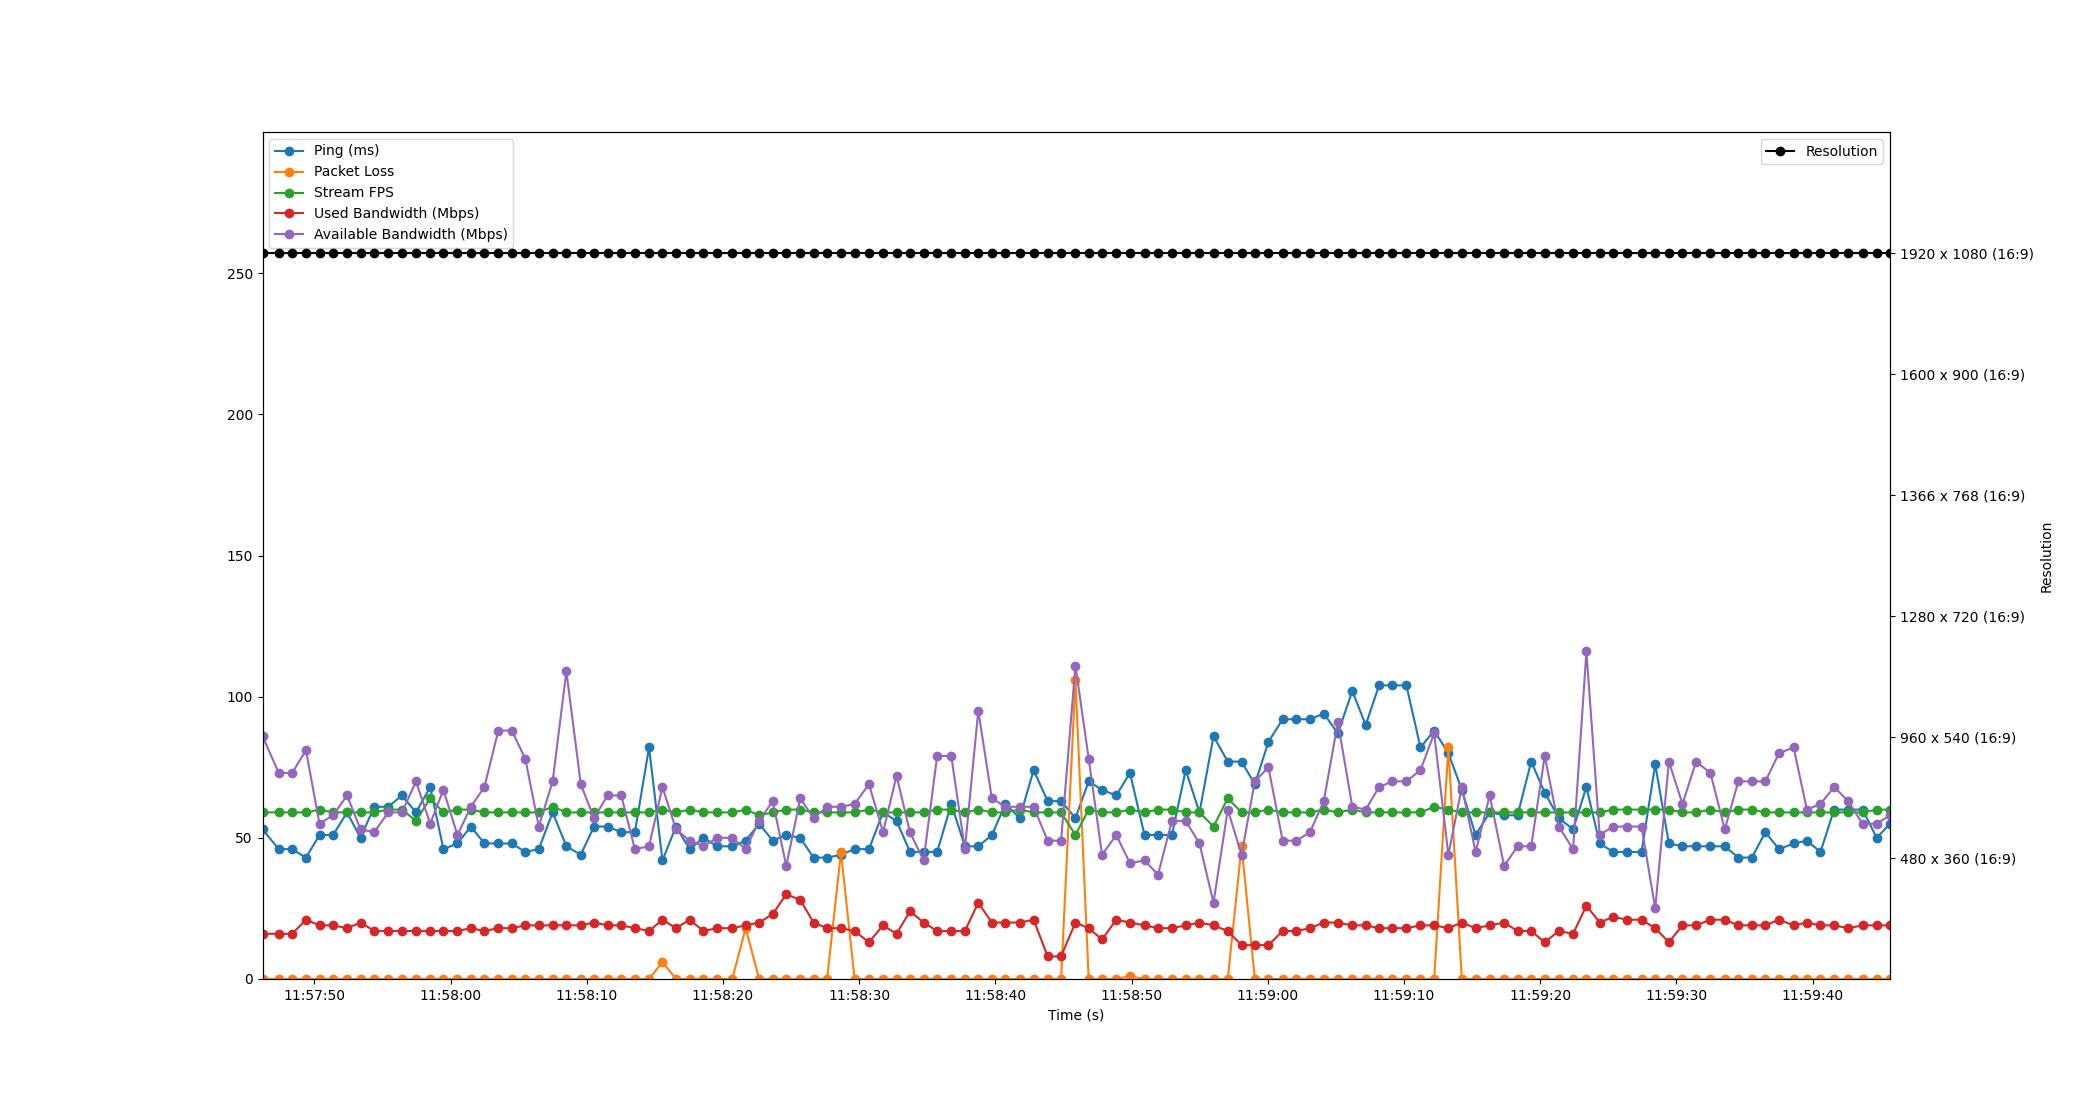

The file beside this chart, header and first rows:
Time, Timestamp, Ping, Packet Loss, Stream FPS, Used Bandwidth, Resolution, Available Bandwidth
1.1920928955078125e-06, 2023-07-19 11:57:46.191710, 53, 0, 59, 16, 1920 x 1080 (16:9), 86
1.195, 2023-07-19 11:57:47.386498, 46, 0, 59, 16, 1920 x 1080 (16:9), 73
2.178, 2023-07-19 11:57:48.370102, 46, 0, 59, 16, 1920 x 1080 (16:9), 73
3.189, 2023-07-19 11:57:49.380956, 43, 0, 59, 21, 1920 x 1080 (16:9), 81
4.187, 2023-07-19 11:57:50.378489, 51, 0, 60, 19, 1920 x 1080 (16:9), 55
5.183, 2023-07-19 11:57:51.374775, 51, 0, 59, 19, 1920 x 1080 (16:9), 58
6.208, 2023-07-19 11:57:52.400098, 59, 0, 59, 18, 1920 x 1080 (16:9), 65
7.196, 2023-07-19 11:57:53.387949, 50, 0, 59, 20, 1920 x 1080 (16:9), 53
8.203, 2023-07-19 11:57:54.394522, 61, 0, 59, 17, 1920 x 1080 (16:9), 52
9.226, 2023-07-19 11:57:55.417576, 61, 0, 60, 17, 1920 x 1080 (16:9), 59
10.24, 2023-07-19 11:57:56.430455, 65, 0, 60, 17, 1920 x 1080 (16:9), 59
11.27, 2023-07-19 11:57:57.462620, 59, 0, 56, 17, 1920 x 1080 (16:9), 70
12.31, 2023-07-19 11:57:58.502562, 68, 0, 64, 17, 1920 x 1080 (16:9), 55
13.28, 2023-07-19 11:57:59.474150, 46, 0, 59, 17, 1920 x 1080 (16:9), 67
14.31, 2023-07-19 11:58:00.504046, 48, 0, 60, 17, 1920 x 1080 (16:9), 51
15.3, 2023-07-19 11:58:01.487531, 54, 0, 60, 18, 1920 x 1080 (16:9), 61
16.29, 2023-07-19 11:58:02.483720, 48, 0, 59, 17, 1920 x 1080 (16:9), 68
17.31, 2023-07-19 11:58:03.505488, 48, 0, 59, 18, 1920 x 1080 (16:9), 88
18.3, 2023-07-19 11:58:04.493852, 48, 0, 59, 18, 1920 x 1080 (16:9), 88
19.29, 2023-07-19 11:58:05.485560, 45, 0, 59, 19, 1920 x 1080 (16:9), 78
20.28, 2023-07-19 11:58:06.476225, 46, 0, 59, 19, 1920 x 1080 (16:9), 54
21.3, 2023-07-19 11:58:07.493981, 59, 0, 61, 19, 1920 x 1080 (16:9), 70
22.31, 2023-07-19 11:58:08.501612, 47, 0, 59, 19, 1920 x 1080 (16:9), 109
23.37, 2023-07-19 11:58:09.559112, 44, 0, 59, 19, 1920 x 1080 (16:9), 69
24.34, 2023-07-19 11:58:10.530536, 54, 0, 59, 20, 1920 x 1080 (16:9), 57
25.33, 2023-07-19 11:58:11.524715, 54, 0, 59, 19, 1920 x 1080 (16:9), 65
26.34, 2023-07-19 11:58:12.529206, 52, 0, 59, 19, 1920 x 1080 (16:9), 65
27.34, 2023-07-19 11:58:13.532066, 52, 0, 59, 18, 1920 x 1080 (16:9), 46
28.38, 2023-07-19 11:58:14.570632, 82, 0, 59, 17, 1920 x 1080 (16:9), 47
29.36, 2023-07-19 11:58:15.555910, 42, 6, 60, 21, 1920 x 1080 (16:9), 68
30.36, 2023-07-19 11:58:16.549700, 54, 0, 59, 18, 1920 x 1080 (16:9), 53
31.36, 2023-07-19 11:58:17.552349, 46, 0, 60, 21, 1920 x 1080 (16:9), 49
32.37, 2023-07-19 11:58:18.559634, 50, 0, 59, 17, 1920 x 1080 (16:9), 47
33.38, 2023-07-19 11:58:19.574527, 47, 0, 59, 18, 1920 x 1080 (16:9), 50
34.49, 2023-07-19 11:58:20.678850, 47, 0, 59, 18, 1920 x 1080 (16:9), 50
35.47, 2023-07-19 11:58:21.665293, 49, 18, 60, 19, 1920 x 1080 (16:9), 46
36.46, 2023-07-19 11:58:22.655731, 55, 0, 58, 20, 1920 x 1080 (16:9), 56
37.46, 2023-07-19 11:58:23.650546, 49, 0, 59, 23, 1920 x 1080 (16:9), 63
38.45, 2023-07-19 11:58:24.645147, 51, 0, 60, 30, 1920 x 1080 (16:9), 40
39.48, 2023-07-19 11:58:25.674486, 50, 0, 60, 28, 1920 x 1080 (16:9), 64
40.46, 2023-07-19 11:58:26.648351, 43, 0, 59, 20, 1920 x 1080 (16:9), 57
41.45, 2023-07-19 11:58:27.642220, 43, 0, 59, 18, 1920 x 1080 (16:9), 61
42.47, 2023-07-19 11:58:28.661443, 44, 45, 59, 18, 1920 x 1080 (16:9), 61
43.47, 2023-07-19 11:58:29.662493, 46, 0, 59, 17, 1920 x 1080 (16:9), 62
44.52, 2023-07-19 11:58:30.716259, 46, 0, 60, 13, 1920 x 1080 (16:9), 69
45.56, 2023-07-19 11:58:31.753214, 59, 0, 59, 19, 1920 x 1080 (16:9), 52
46.55, 2023-07-19 11:58:32.742762, 56, 0, 59, 16, 1920 x 1080 (16:9), 72
47.54, 2023-07-19 11:58:33.728684, 45, 0, 59, 24, 1920 x 1080 (16:9), 52
48.54, 2023-07-19 11:58:34.728169, 45, 0, 59, 20, 1920 x 1080 (16:9), 42
49.53, 2023-07-19 11:58:35.722508, 45, 0, 60, 17, 1920 x 1080 (16:9), 79
50.57, 2023-07-19 11:58:36.759902, 62, 0, 60, 17, 1920 x 1080 (16:9), 79
51.57, 2023-07-19 11:58:37.758523, 47, 0, 59, 17, 1920 x 1080 (16:9), 46
52.55, 2023-07-19 11:58:38.742487, 47, 0, 60, 27, 1920 x 1080 (16:9), 95
53.55, 2023-07-19 11:58:39.740233, 51, 0, 59, 20, 1920 x 1080 (16:9), 64
54.55, 2023-07-19 11:58:40.738366, 62, 0, 59, 20, 1920 x 1080 (16:9), 61
55.59, 2023-07-19 11:58:41.784884, 57, 0, 60, 20, 1920 x 1080 (16:9), 61
56.61, 2023-07-19 11:58:42.806408, 74, 0, 59, 21, 1920 x 1080 (16:9), 61
57.64, 2023-07-19 11:58:43.836001, 63, 0, 59, 8, 1920 x 1080 (16:9), 49
58.63, 2023-07-19 11:58:44.820651, 63, 0, 59, 8, 1920 x 1080 (16:9), 49
59.68, 2023-07-19 11:58:45.876229, 57, 106, 51, 20, 1920 x 1080 (16:9), 111
... 59 more rows
